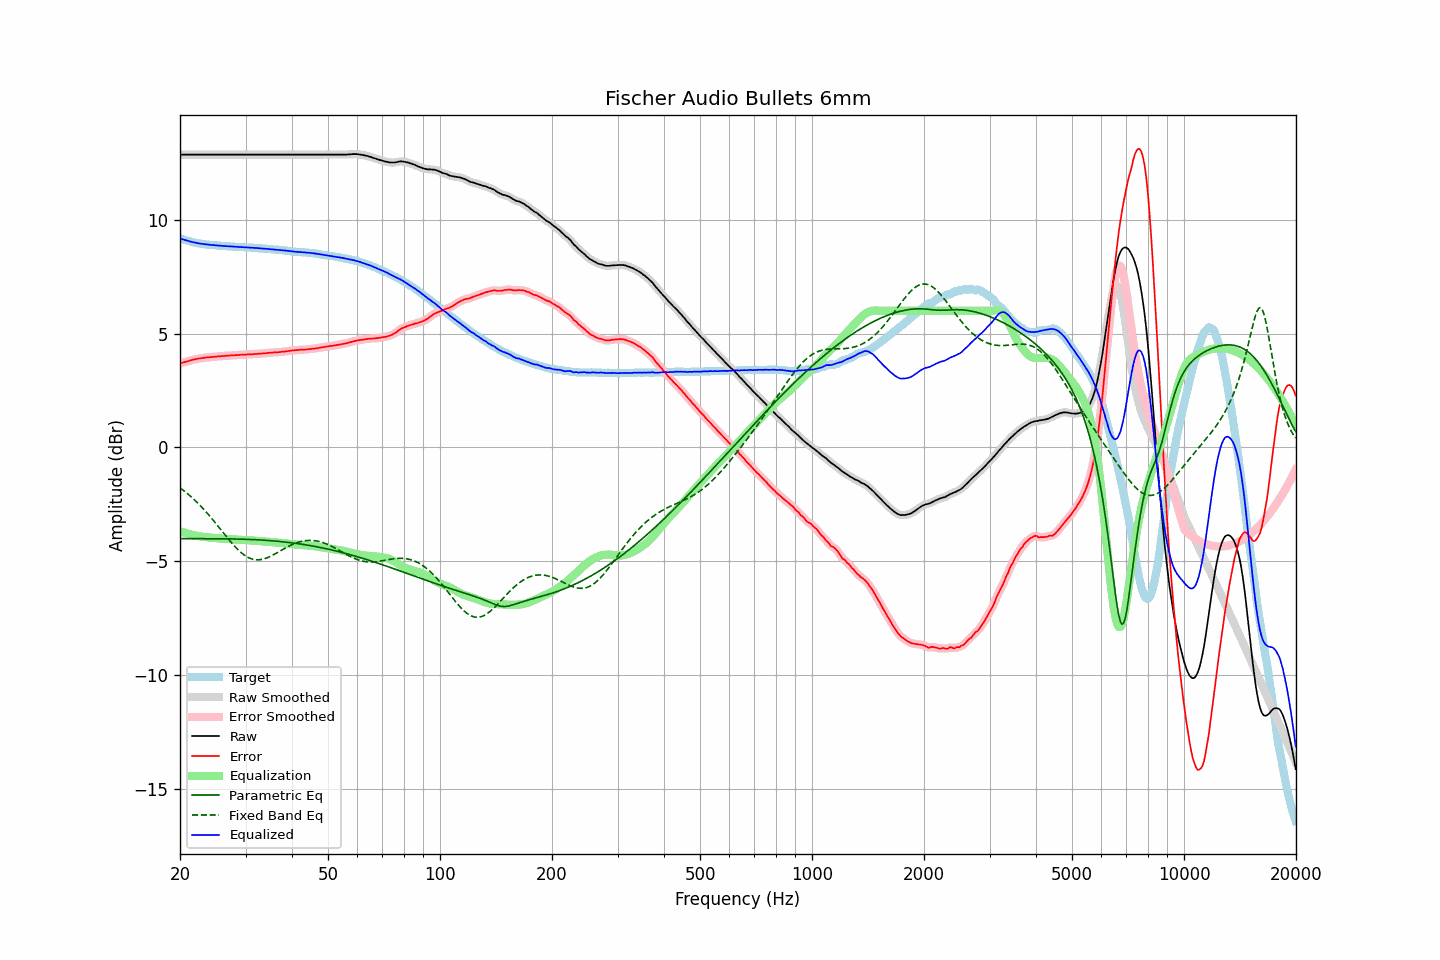

Data behind this chart, as committed beside it:
frequency, raw, error, smoothed, error_smoothed, equalization, parametric_eq, fixed_band_eq, equalized_raw, equalized_smoothed, target
20.00, 12.87, 3.68, 12.87, 3.68, -3.68, -4.01, -1.78, 9.19, 9.19, 9.19
20.20, 12.87, 3.71, 12.87, 3.71, -3.71, -4.01, -1.83, 9.16, 9.16, 9.16
20.40, 12.87, 3.73, 12.87, 3.73, -3.73, -4.01, -1.88, 9.14, 9.14, 9.14
20.61, 12.87, 3.75, 12.87, 3.75, -3.75, -4.01, -1.94, 9.12, 9.12, 9.12
20.81, 12.87, 3.77, 12.87, 3.77, -3.77, -4.01, -2.00, 9.09, 9.09, 9.10
21.02, 12.87, 3.79, 12.87, 3.79, -3.80, -4.01, -2.05, 9.07, 9.07, 9.08
21.23, 12.87, 3.81, 12.87, 3.81, -3.81, -4.01, -2.11, 9.05, 9.05, 9.06
21.44, 12.87, 3.83, 12.87, 3.83, -3.83, -4.01, -2.18, 9.04, 9.04, 9.04
21.66, 12.87, 3.85, 12.87, 3.85, -3.85, -4.01, -2.24, 9.02, 9.02, 9.02
21.87, 12.87, 3.86, 12.87, 3.87, -3.87, -4.01, -2.31, 9.00, 9.00, 9.01
22.09, 12.87, 3.88, 12.87, 3.88, -3.88, -4.01, -2.37, 8.99, 8.99, 8.98
22.31, 12.87, 3.89, 12.87, 3.89, -3.89, -4.01, -2.44, 8.98, 8.98, 8.97
22.54, 12.87, 3.91, 12.87, 3.91, -3.91, -4.01, -2.51, 8.96, 8.96, 8.96
22.76, 12.87, 3.92, 12.87, 3.92, -3.92, -4.01, -2.59, 8.95, 8.95, 8.95
22.99, 12.87, 3.93, 12.87, 3.93, -3.93, -4.01, -2.66, 8.94, 8.94, 8.94
23.22, 12.87, 3.94, 12.87, 3.94, -3.94, -4.01, -2.74, 8.93, 8.93, 8.93
23.45, 12.87, 3.95, 12.87, 3.95, -3.95, -4.01, -2.82, 8.92, 8.92, 8.92
23.69, 12.87, 3.96, 12.87, 3.96, -3.95, -4.01, -2.90, 8.92, 8.92, 8.91
23.92, 12.87, 3.96, 12.87, 3.96, -3.96, -4.01, -2.98, 8.91, 8.91, 8.91
24.16, 12.87, 3.97, 12.87, 3.97, -3.97, -4.01, -3.06, 8.90, 8.90, 8.90
24.40, 12.87, 3.97, 12.87, 3.97, -3.97, -4.01, -3.15, 8.90, 8.90, 8.90
24.65, 12.87, 3.98, 12.87, 3.98, -3.98, -4.01, -3.23, 8.89, 8.89, 8.89
24.89, 12.87, 3.98, 12.87, 3.98, -3.99, -4.01, -3.32, 8.88, 8.88, 8.89
25.14, 12.87, 3.99, 12.87, 3.99, -3.99, -4.02, -3.40, 8.88, 8.88, 8.88
25.39, 12.87, 4.00, 12.87, 4.00, -4.00, -4.02, -3.49, 8.87, 8.87, 8.87
25.65, 12.87, 4.00, 12.87, 4.01, -4.00, -4.02, -3.58, 8.86, 8.86, 8.87
25.91, 12.87, 4.01, 12.87, 4.01, -4.01, -4.02, -3.67, 8.86, 8.86, 8.85
26.16, 12.87, 4.02, 12.87, 4.02, -4.02, -4.02, -3.76, 8.85, 8.85, 8.85
26.43, 12.87, 4.02, 12.87, 4.02, -4.02, -4.02, -3.85, 8.85, 8.85, 8.85
26.69, 12.87, 4.03, 12.87, 4.02, -4.03, -4.02, -3.93, 8.84, 8.84, 8.84
26.96, 12.87, 4.03, 12.87, 4.03, -4.03, -4.02, -4.02, 8.84, 8.84, 8.84
27.23, 12.87, 4.04, 12.87, 4.04, -4.04, -4.02, -4.11, 8.83, 8.83, 8.83
27.50, 12.87, 4.04, 12.87, 4.04, -4.04, -4.02, -4.19, 8.83, 8.83, 8.83
27.77, 12.87, 4.04, 12.87, 4.05, -4.05, -4.02, -4.27, 8.82, 8.82, 8.83
28.05, 12.87, 4.05, 12.87, 4.05, -4.05, -4.03, -4.35, 8.82, 8.82, 8.82
28.33, 12.87, 4.05, 12.87, 4.05, -4.05, -4.03, -4.42, 8.81, 8.81, 8.81
28.62, 12.87, 4.06, 12.87, 4.06, -4.06, -4.03, -4.49, 8.81, 8.81, 8.81
28.90, 12.87, 4.07, 12.87, 4.06, -4.06, -4.03, -4.56, 8.81, 8.81, 8.80
29.19, 12.87, 4.07, 12.87, 4.07, -4.07, -4.03, -4.62, 8.80, 8.80, 8.80
29.48, 12.87, 4.07, 12.87, 4.07, -4.07, -4.04, -4.68, 8.80, 8.80, 8.80
29.78, 12.87, 4.07, 12.87, 4.07, -4.07, -4.04, -4.73, 8.80, 8.80, 8.80
30.08, 12.87, 4.07, 12.87, 4.08, -4.08, -4.04, -4.78, 8.79, 8.79, 8.80
30.38, 12.87, 4.08, 12.87, 4.08, -4.08, -4.04, -4.82, 8.79, 8.79, 8.78
30.68, 12.87, 4.09, 12.87, 4.08, -4.08, -4.05, -4.86, 8.78, 8.78, 8.78
30.99, 12.87, 4.09, 12.87, 4.09, -4.09, -4.05, -4.89, 8.78, 8.78, 8.78
31.30, 12.87, 4.09, 12.87, 4.09, -4.09, -4.05, -4.91, 8.78, 8.78, 8.78
31.61, 12.87, 4.10, 12.87, 4.10, -4.10, -4.06, -4.93, 8.77, 8.77, 8.77
31.93, 12.87, 4.10, 12.87, 4.10, -4.10, -4.06, -4.94, 8.77, 8.77, 8.77
32.24, 12.87, 4.11, 12.87, 4.11, -4.11, -4.06, -4.94, 8.76, 8.76, 8.76
32.57, 12.87, 4.12, 12.87, 4.11, -4.11, -4.07, -4.94, 8.75, 8.75, 8.75
32.89, 12.87, 4.12, 12.87, 4.12, -4.12, -4.07, -4.93, 8.75, 8.75, 8.75
33.22, 12.87, 4.12, 12.87, 4.13, -4.13, -4.07, -4.92, 8.74, 8.74, 8.75
33.55, 12.87, 4.14, 12.87, 4.13, -4.13, -4.08, -4.91, 8.74, 8.74, 8.73
33.89, 12.87, 4.14, 12.87, 4.14, -4.14, -4.08, -4.88, 8.73, 8.73, 8.73
34.23, 12.87, 4.14, 12.87, 4.15, -4.14, -4.09, -4.86, 8.72, 8.72, 8.73
34.57, 12.87, 4.15, 12.87, 4.15, -4.15, -4.09, -4.83, 8.72, 8.72, 8.72
34.92, 12.87, 4.16, 12.87, 4.16, -4.16, -4.10, -4.80, 8.71, 8.71, 8.71
35.27, 12.87, 4.16, 12.87, 4.16, -4.16, -4.10, -4.76, 8.71, 8.71, 8.71
35.62, 12.87, 4.17, 12.87, 4.17, -4.17, -4.11, -4.73, 8.70, 8.70, 8.70
35.97, 12.87, 4.18, 12.87, 4.18, -4.17, -4.12, -4.69, 8.70, 8.70, 8.69
... 635 more rows
